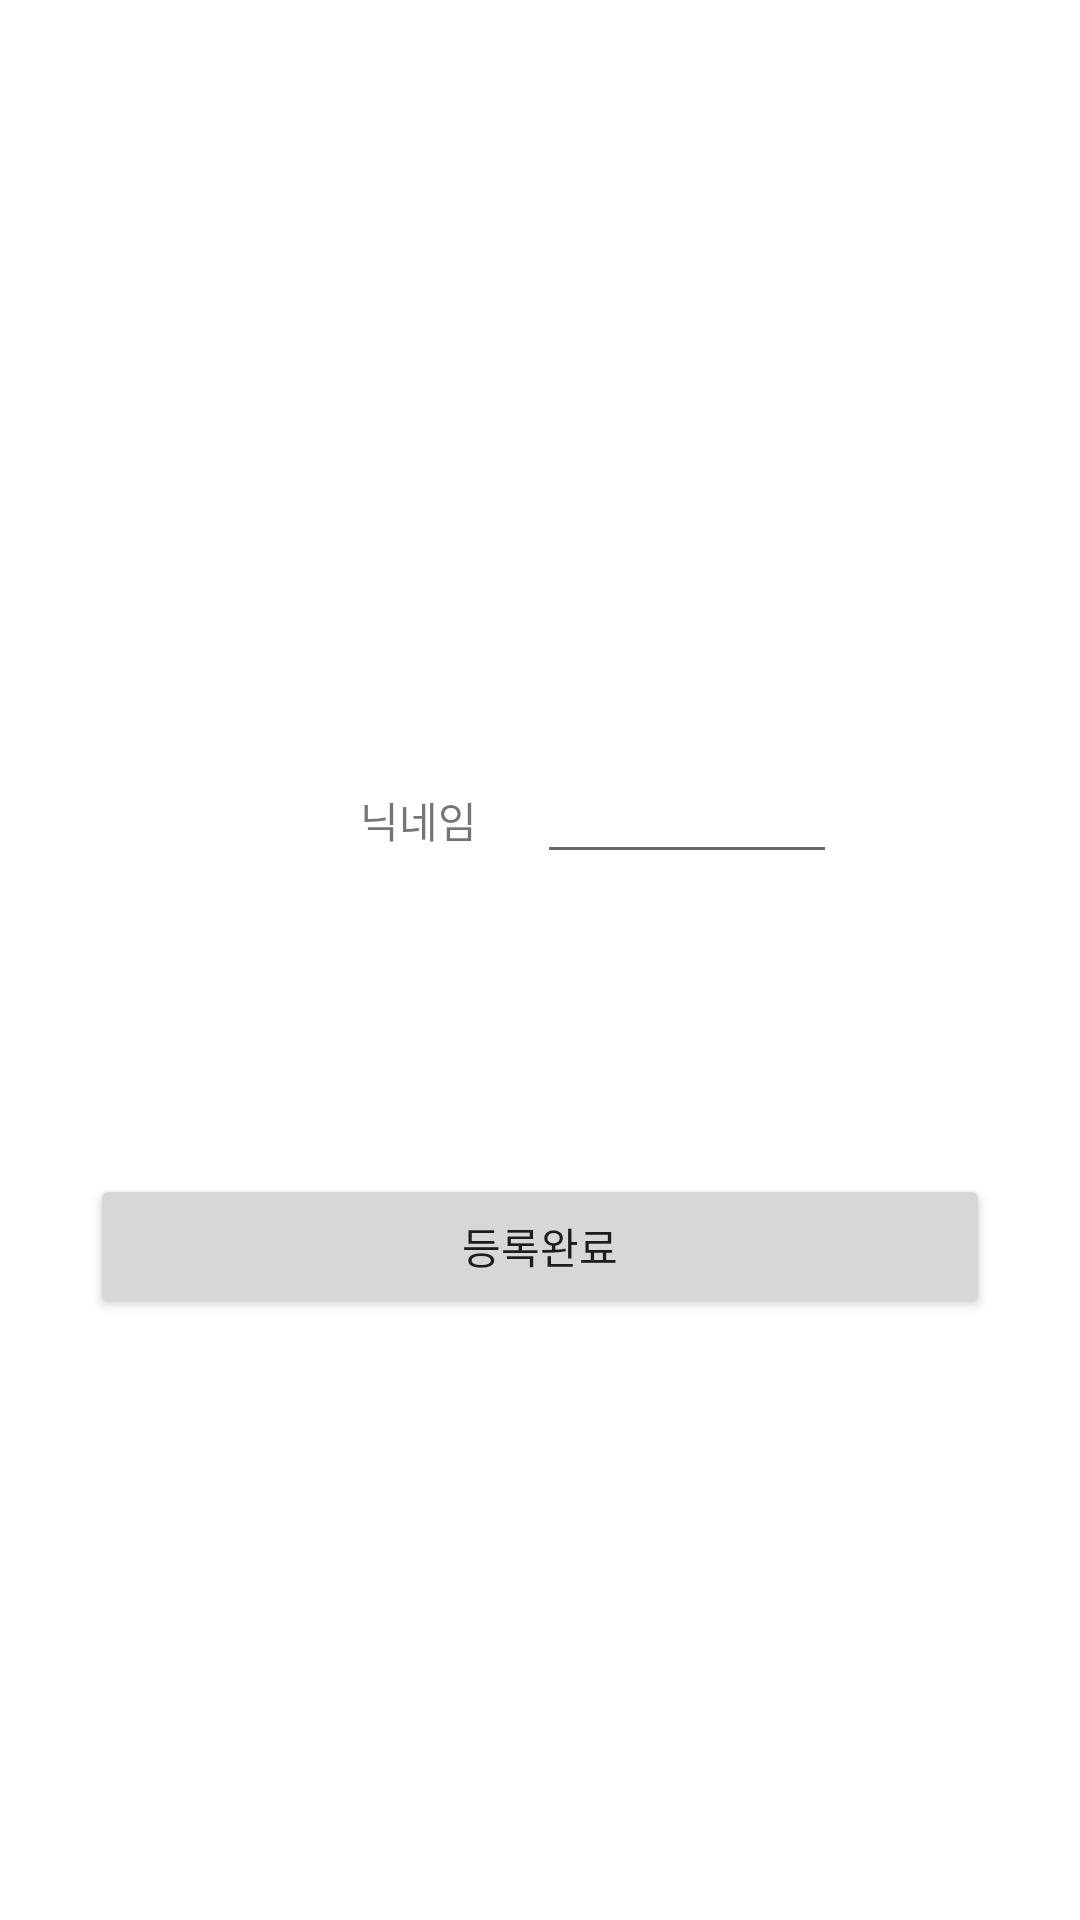

The Android layout XML behind this screen, and the referenced resources:
<!-- AndroidManifest.xml: application theme Theme.CustomerUI -->
<!-- res/layout/activity_register_customer.xml -->
<?xml version="1.0" encoding="utf-8"?>
<LinearLayout xmlns:android="http://schemas.android.com/apk/res/android"
    xmlns:app="http://schemas.android.com/apk/res-auto"
    xmlns:tools="http://schemas.android.com/tools"
    android:layout_width="match_parent"
    android:layout_height="match_parent"
    android:orientation="vertical"
    tools:context=".MainActivity">

    <LinearLayout
        android:layout_width="match_parent"
        android:layout_height="wrap_content"
        android:orientation="vertical">

        <ImageView
            android:id="@+id/userImage"
            android:layout_width="150dp"
            android:layout_height="150dp"
            android:src="@drawable/default_image"
            android:layout_gravity="center"
            android:layout_marginTop="50dp" />
    </LinearLayout>

    <LinearLayout
        android:layout_width="match_parent"
        android:layout_height="wrap_content"
        android:orientation="horizontal"
        android:layout_marginTop="50dp">

        <TextView
            android:id="@+id/user_name_text"
            android:layout_width="wrap_content"
            android:layout_height="wrap_content"
            android:layout_marginLeft="120dp"
            android:text="@string/user_name_text" />

        <EditText
            android:id="@+id/user_name"
            android:layout_width="100dp"
            android:layout_height="wrap_content"
            android:layout_marginLeft="20dp"/>

    </LinearLayout>

    <LinearLayout
        android:layout_width="match_parent"
        android:layout_height="wrap_content"
        android:orientation="vertical">

        <Button
            android:id="@+id/register_button"
            android:layout_width="300dp"
            android:layout_height="wrap_content"
            android:layout_gravity="center"
            android:layout_marginTop="100dp"
            android:text="@string/register_button" />

    </LinearLayout>

</LinearLayout>
<!-- resources referenced by this layout -->
<resources>
  <string name="register_button">등록완료</string>
  <string name="user_name_text">닉네임</string>
  <style name="Theme.CustomerUI" parent="Theme.MaterialComponents.DayNight.DarkActionBar">
          
          <item name="colorPrimary">@color/purple_500</item>
          <item name="colorPrimaryVariant">@color/purple_700</item>
          <item name="colorOnPrimary">@color/white</item>
          
          <item name="colorSecondary">@color/teal_200</item>
          <item name="colorSecondaryVariant">@color/teal_700</item>
          <item name="colorOnSecondary">@color/black</item>
          
          <item name="android:statusBarColor" tools:targetApi="l">?attr/colorPrimaryVariant</item>
          
      </style>
  <!-- not gathered from this repository: default colours our renderer supplied (Android Studio template values) -->
  <color name="purple_500">#FF6200EE</color>
  <color name="purple_700">#FF3700B3</color>
  <color name="teal_200">#FF03DAC5</color>
  <color name="teal_700">#FF018786</color>
  <color name="black">#FF000000</color>
  <color name="white">#FFFFFFFF</color>
</resources>
